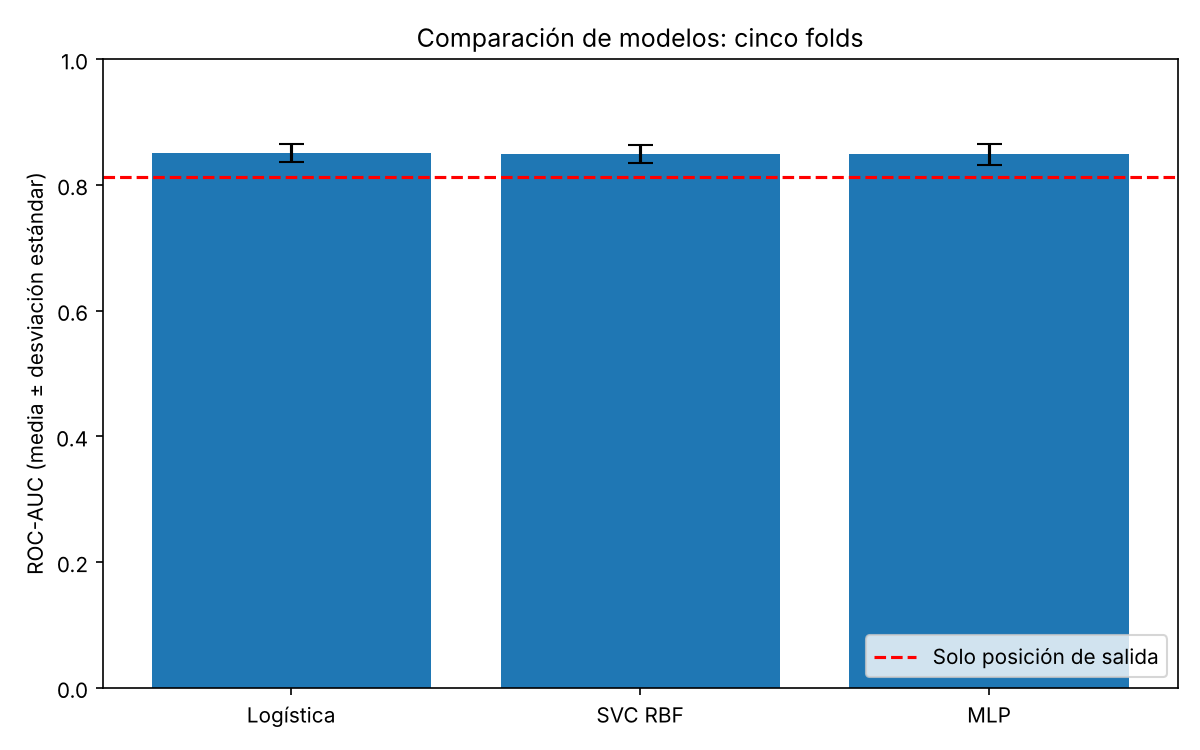

The table this chart was drawn from, first rows:
Modelo, AUC base, AUC CV media, AUC CV desviación
Logística, 0.8488, 0.8506, 0.0141
SVC RBF, 0.8353, 0.8492, 0.01467
MLP, 0.8446, 0.8485, 0.01716
